Labelled photos from "Machine_Learning", an image-classification folder in imurbi/Machine_Learning. The possible labels are: helipad, no helipad.

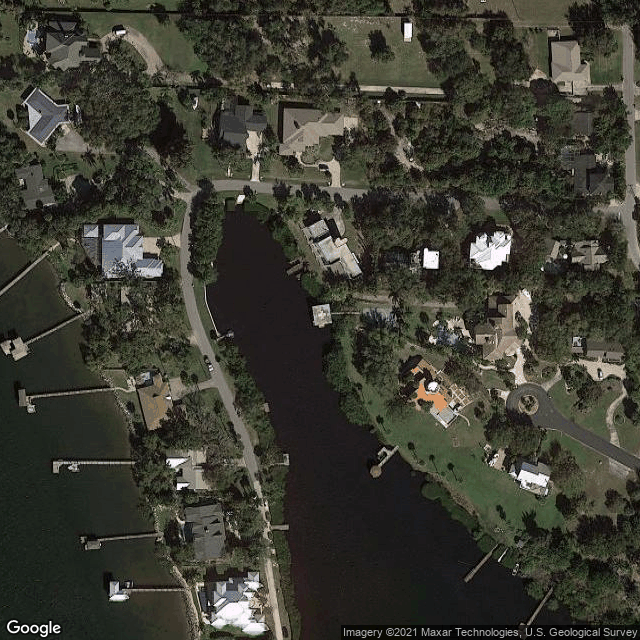
Label: helipad

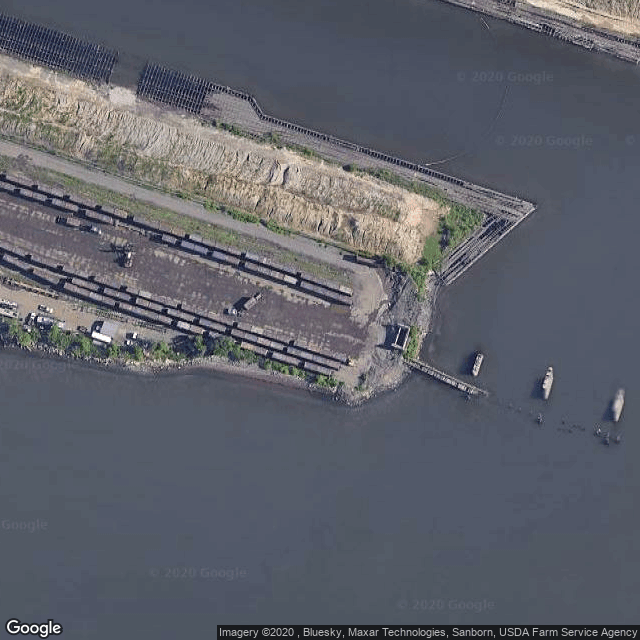
Label: no helipad

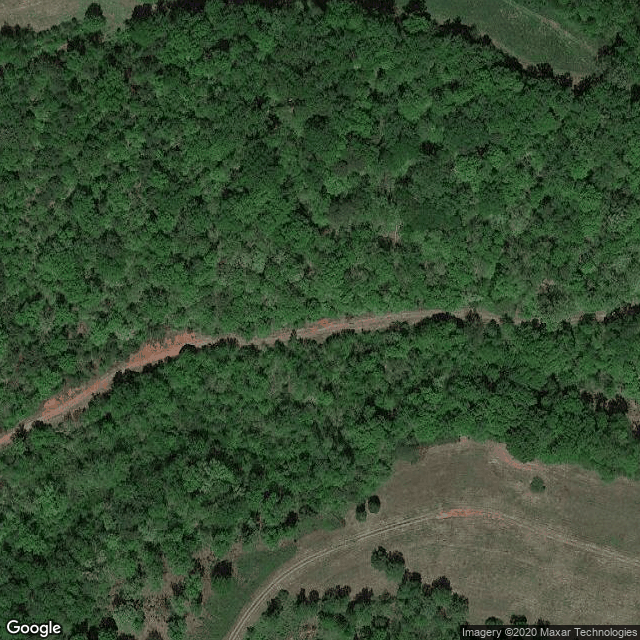
Label: no helipad

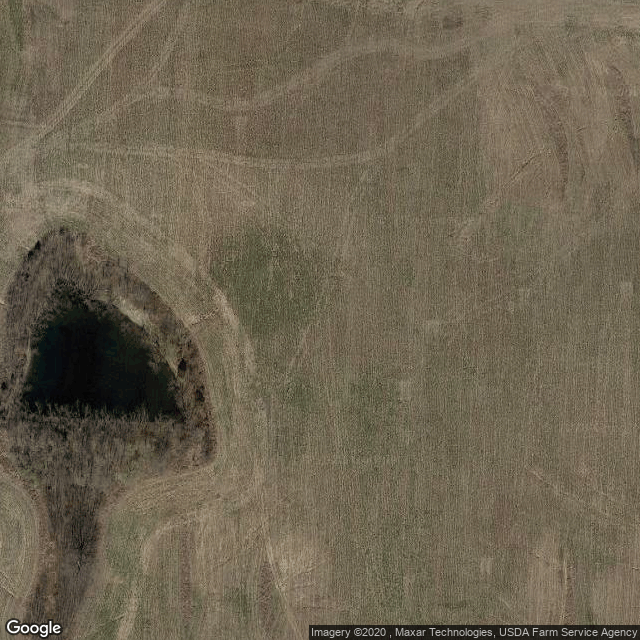
Label: no helipad

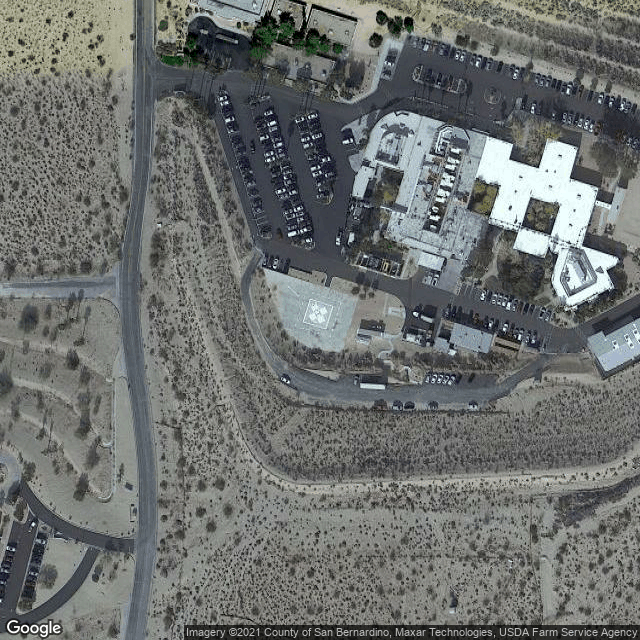
Label: helipad

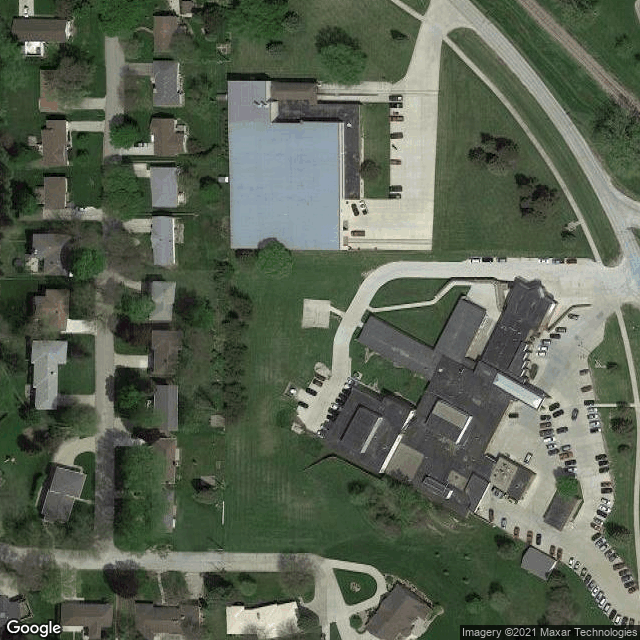
Label: helipad
